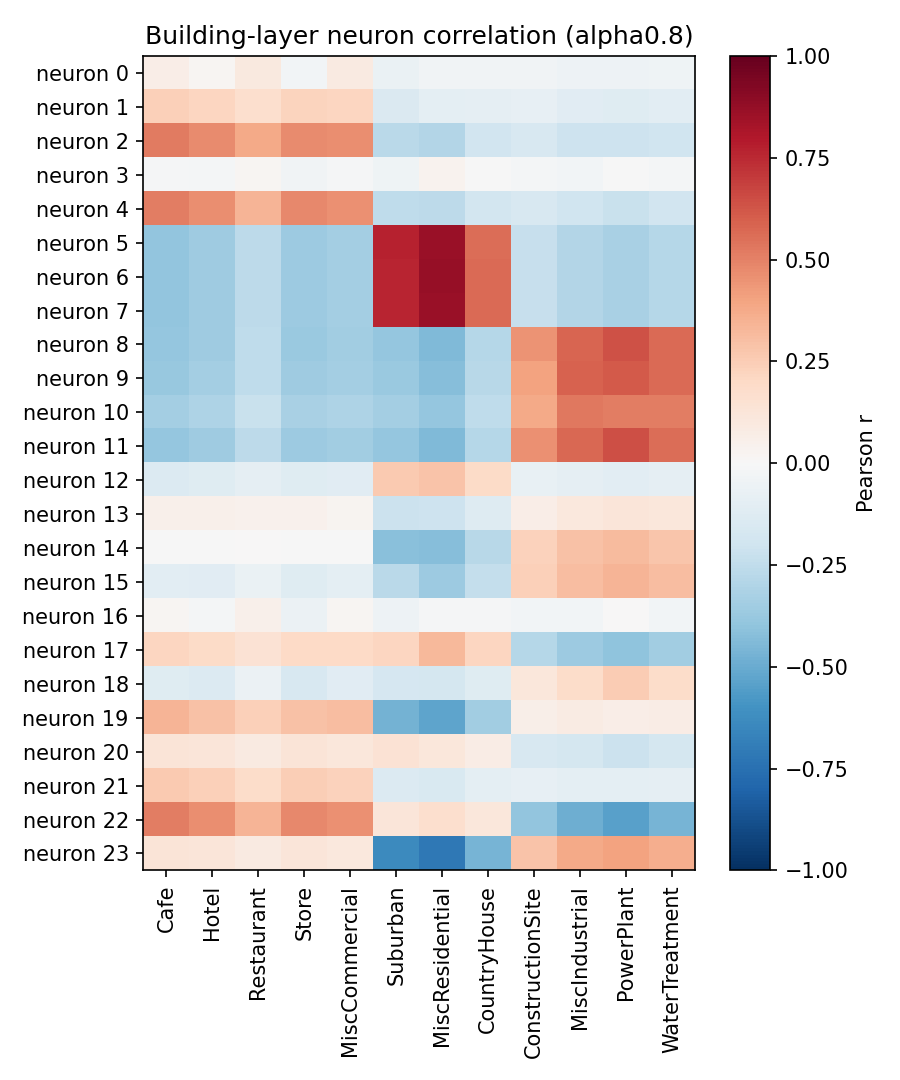

Values plotted in this chart, from the file beside it:
neuron, Cafe, Hotel, Restaurant, Store, MiscCommercial, Suburban, MiscResidential, CountryHouse, ConstructionSite, MiscIndustrial, PowerPlant, WaterTreatment
0, 0.06732, 0.01777, 0.09775, -0.03023, 0.09305, -0.06328, -0.0366, -0.03176, -0.0368, -0.0476, -0.05099, -0.04509
1, 0.2416, 0.2184, 0.165, 0.2245, 0.2165, -0.1442, -0.09865, -0.0862, -0.0858, -0.1094, -0.1201, -0.105
2, 0.5213, 0.475, 0.3776, 0.4748, 0.4642, -0.2725, -0.2913, -0.1941, -0.1626, -0.2049, -0.2074, -0.196
3, -0.01391, -0.01923, 0.0207, -0.0384, -0.01401, -0.03933, 0.03167, -0.00682, -0.02279, -0.02535, -0.005665, -0.01949
4, 0.5105, 0.4655, 0.3412, 0.4826, 0.4549, -0.2573, -0.2592, -0.1803, -0.1568, -0.2014, -0.2207, -0.1951
5, -0.3916, -0.3556, -0.264, -0.3645, -0.3427, 0.7681, 0.8664, 0.562, -0.2281, -0.2919, -0.3208, -0.2834
6, -0.3919, -0.3559, -0.2642, -0.3649, -0.3426, 0.7653, 0.8688, 0.5637, -0.2283, -0.2921, -0.321, -0.2836
7, -0.3919, -0.3559, -0.2642, -0.3648, -0.3427, 0.7641, 0.8666, 0.564, -0.2283, -0.2919, -0.3209, -0.2835
8, -0.3855, -0.3522, -0.2572, -0.3678, -0.3507, -0.3852, -0.4413, -0.2859, 0.453, 0.5825, 0.6372, 0.5643
9, -0.3766, -0.3424, -0.2519, -0.3576, -0.341, -0.3742, -0.4284, -0.2777, 0.4032, 0.5924, 0.61, 0.5646
10, -0.3365, -0.3084, -0.2247, -0.3254, -0.3101, -0.3408, -0.3892, -0.2528, 0.3783, 0.5309, 0.5123, 0.5106
11, -0.3856, -0.3516, -0.2592, -0.3665, -0.3497, -0.3836, -0.4394, -0.2847, 0.4598, 0.5773, 0.6447, 0.5611
12, -0.1345, -0.1218, -0.09364, -0.1232, -0.1166, 0.2618, 0.2891, 0.1883, -0.07299, -0.0903, -0.1072, -0.08846
13, 0.05389, 0.04887, 0.03977, 0.04335, 0.02422, -0.2154, -0.2035, -0.131, 0.06965, 0.1064, 0.1173, 0.1099
14, -0.0004575, -0.001317, 0.001611, -0.004481, -0.005387, -0.4186, -0.426, -0.275, 0.228, 0.29, 0.3187, 0.281
15, -0.1085, -0.1109, -0.06372, -0.1248, -0.09937, -0.266, -0.3633, -0.2412, 0.2355, 0.3087, 0.3411, 0.3062
16, 0.02039, -0.02051, 0.0528, -0.05509, 0.02107, -0.0545, -0.01481, -0.01094, -0.03038, -0.03112, 0.001677, -0.02562
17, 0.2146, 0.1943, 0.1449, 0.2021, 0.1957, 0.2143, 0.3248, 0.2147, -0.2868, -0.3623, -0.4016, -0.351
18, -0.1231, -0.1374, -0.0561, -0.164, -0.1096, -0.1671, -0.1794, -0.1182, 0.1171, 0.1823, 0.2517, 0.184
19, 0.3404, 0.296, 0.24, 0.2919, 0.309, -0.4736, -0.5256, -0.3456, 0.06073, 0.07884, 0.0631, 0.07673
20, 0.1326, 0.1245, 0.08785, 0.1306, 0.1167, 0.1419, 0.1164, 0.07518, -0.1575, -0.1795, -0.2182, -0.177
21, 0.2637, 0.2384, 0.1827, 0.2439, 0.2331, -0.1344, -0.151, -0.09775, -0.08454, -0.09867, -0.1014, -0.09054
22, 0.5087, 0.4622, 0.3422, 0.4794, 0.4565, 0.1189, 0.1699, 0.1104, -0.3959, -0.4918, -0.5446, -0.468
23, 0.1293, 0.1203, 0.08722, 0.1212, 0.1063, -0.6359, -0.7161, -0.4637, 0.2874, 0.3766, 0.3989, 0.3614
